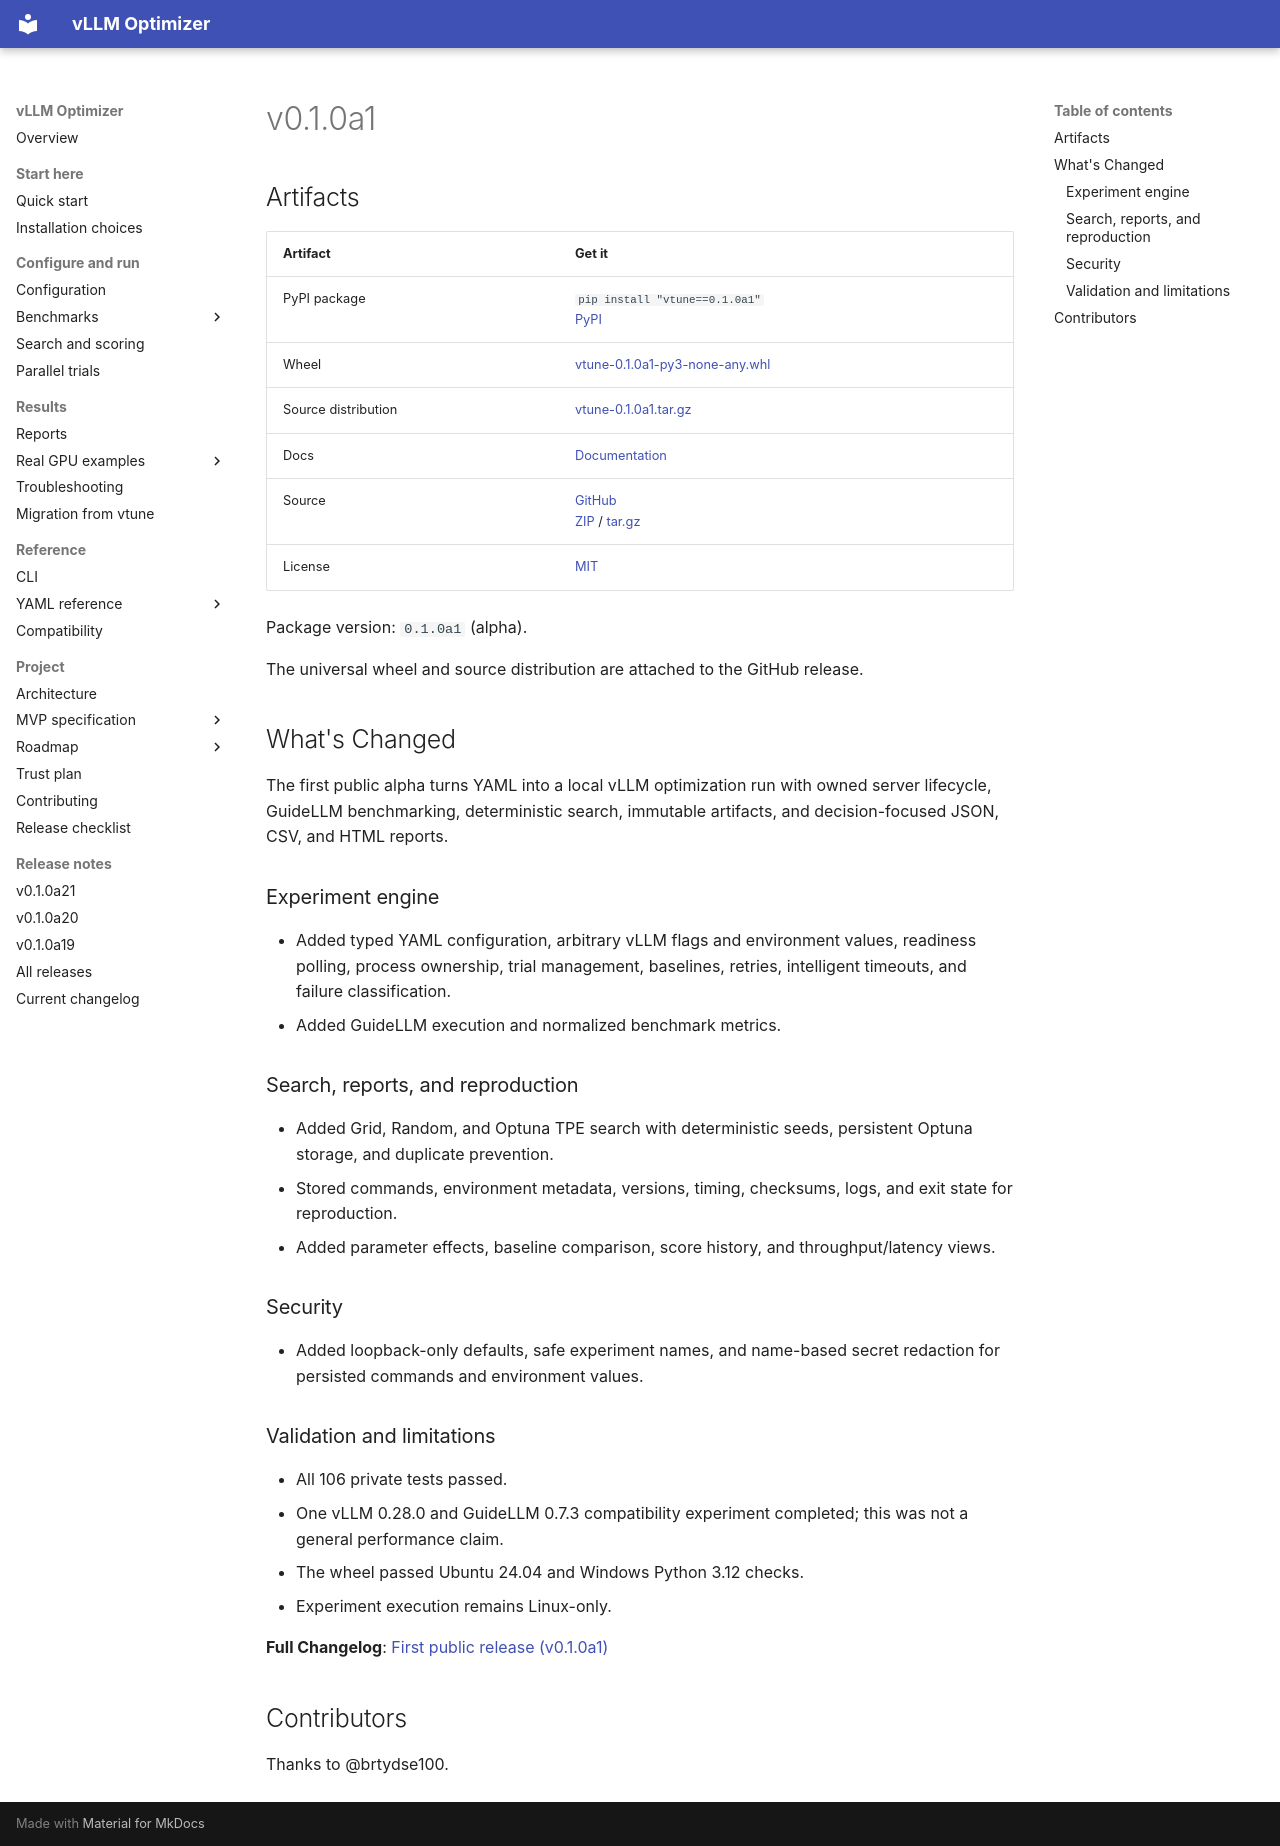

repository: brtydse100/vllm-optimizer · page: project/releases/v0.1.0a1/index.html · generator: mkdocs

# v0.1.0a1

## Artifacts

| Artifact | Get it |
| --- | --- |
| PyPI package | `pip install "vtune==0.1.0a1"`<br>[PyPI](https://pypi.org/project/vtune/0.1.0a1/) |
| Wheel | [vtune-0.1.0a1-py3-none-any.whl](https://github.com/brtydse100/vllm-optimizer/releases/download/v0.1.0a1/vtune-0.1.0a1-py3-none-any.whl) |
| Source distribution | [vtune-0.1.0a1.tar.gz](https://github.com/brtydse100/vllm-optimizer/releases/download/v0.1.0a1/vtune-0.1.0a1.tar.gz) |
| Docs | [Documentation](https://github.com/brtydse100/vllm-optimizer/blob/v0.1.0a1/README.md) |
| Source | [GitHub](https://github.com/brtydse100/vllm-optimizer/tree/v0.1.0a1)<br>[ZIP](https://github.com/brtydse100/vllm-optimizer/archive/refs/tags/v0.1.0a1.zip) / [tar.gz](https://github.com/brtydse100/vllm-optimizer/archive/refs/tags/v0.1.0a1.tar.gz) |
| License | [MIT](https://github.com/brtydse100/vllm-optimizer/blob/v0.1.0a1/LICENSE) |

Package version: `0.1.0a1` (alpha).

The universal wheel and source distribution are attached to the GitHub release.

## What's Changed

The first public alpha turns YAML into a local vLLM optimization run with
owned server lifecycle, GuideLLM benchmarking, deterministic search, immutable
artifacts, and decision-focused JSON, CSV, and HTML reports.

### Experiment engine

- Added typed YAML configuration, arbitrary vLLM flags and environment values,
  readiness polling, process ownership, trial management, baselines, retries,
  intelligent timeouts, and failure classification.
- Added GuideLLM execution and normalized benchmark metrics.

### Search, reports, and reproduction

- Added Grid, Random, and Optuna TPE search with deterministic seeds,
  persistent Optuna storage, and duplicate prevention.
- Stored commands, environment metadata, versions, timing, checksums, logs, and
  exit state for reproduction.
- Added parameter effects, baseline comparison, score history, and
  throughput/latency views.

### Security

- Added loopback-only defaults, safe experiment names, and name-based secret
  redaction for persisted commands and environment values.

### Validation and limitations

- All 106 private tests passed.
- One vLLM 0.28.0 and GuideLLM 0.7.3 compatibility experiment completed; this
  was not a general performance claim.
- The wheel passed Ubuntu 24.04 and Windows Python 3.12 checks.
- Experiment execution remains Linux-only.

**Full Changelog**: [First public release (v0.1.0a1)](https://github.com/brtydse100/vllm-optimizer/commits/v0.1.0a1)

## Contributors

Thanks to @brtydse100.
